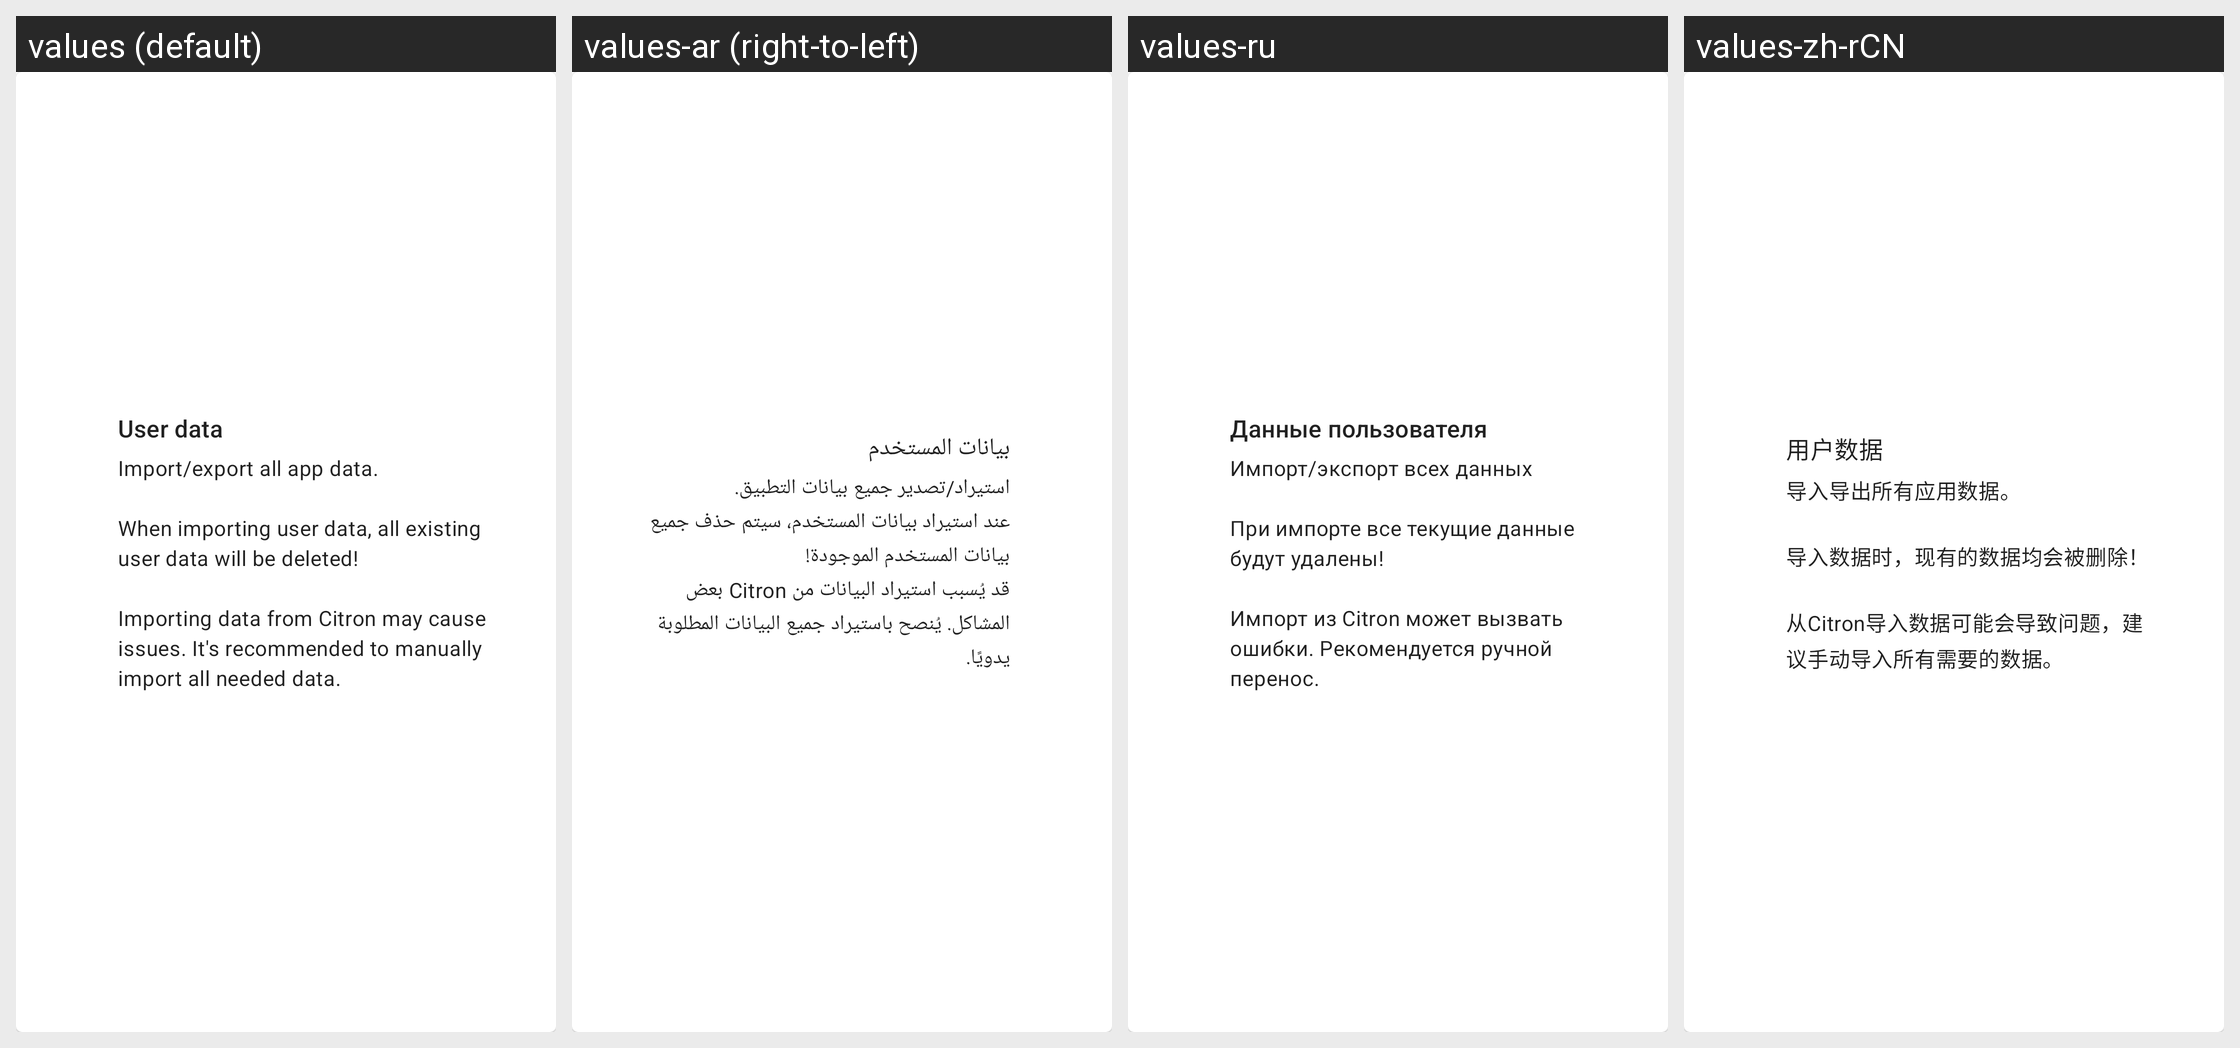

For this localized Android screen grid, give each drawn string resource with its value in every locale shown.
Android screen res/layout/card_installable_icon.xml rendered under 4 locales, left to right: values (default), values-ar (right-to-left), values-ru, values-zh-rCN. Device: Nexus 5 (rendered at 1080×1920; each locale shown at half size, 540×960, under a caption strip naming it); theme Theme.MaterialComponents.DayNight.NoActionBar.
Other locales in the repository, not shown: values-ckb, values-cs, values-de, values-es, values-fa, values-fr, values-he, values-hu, values-id, values-it, values-ja, values-ko, values-nb, values-pl, values-pt-rBR, values-pt-rPT, values-sr, values-uk, values-vi, values-zh-rTW.
Strings drawn on this screen, with the default value and each locale's value (text and hints the layout hard-codes, and strings that could not be matched under every locale, appear in the picture but are not listed):

user_data
  values: User data
  values-ar: بيانات المستخدم
  values-ru: Данные пользователя
  values-zh-rCN: 用户数据

user_data_description
  values: Import/export all app data.
      
      When importing user data, all existing user data will be deleted!
      
      Importing data from Citron may cause issues. It's recommended to manually import all needed data.
  values-ar: استيراد/تصدير جميع بيانات التطبيق.
      عند استيراد بيانات المستخدم، سيتم حذف جميع بيانات المستخدم الموجودة!
      قد يُسبب استيراد البيانات من Citron بعض المشاكل. يُنصح باستيراد جميع البيانات المطلوبة يدويًا.
  values-ru: Импорт/экспорт всех данных
      
      При импорте все текущие данные будут удалены!
      
      Импорт из Citron может вызвать ошибки. Рекомендуется ручной перенос.
  values-zh-rCN: 导入导出所有应用数据。
      
      导入数据时，现有的数据均会被删除！
      
      从Citron导入数据可能会导致问题，建议手动导入所有需要的数据。
